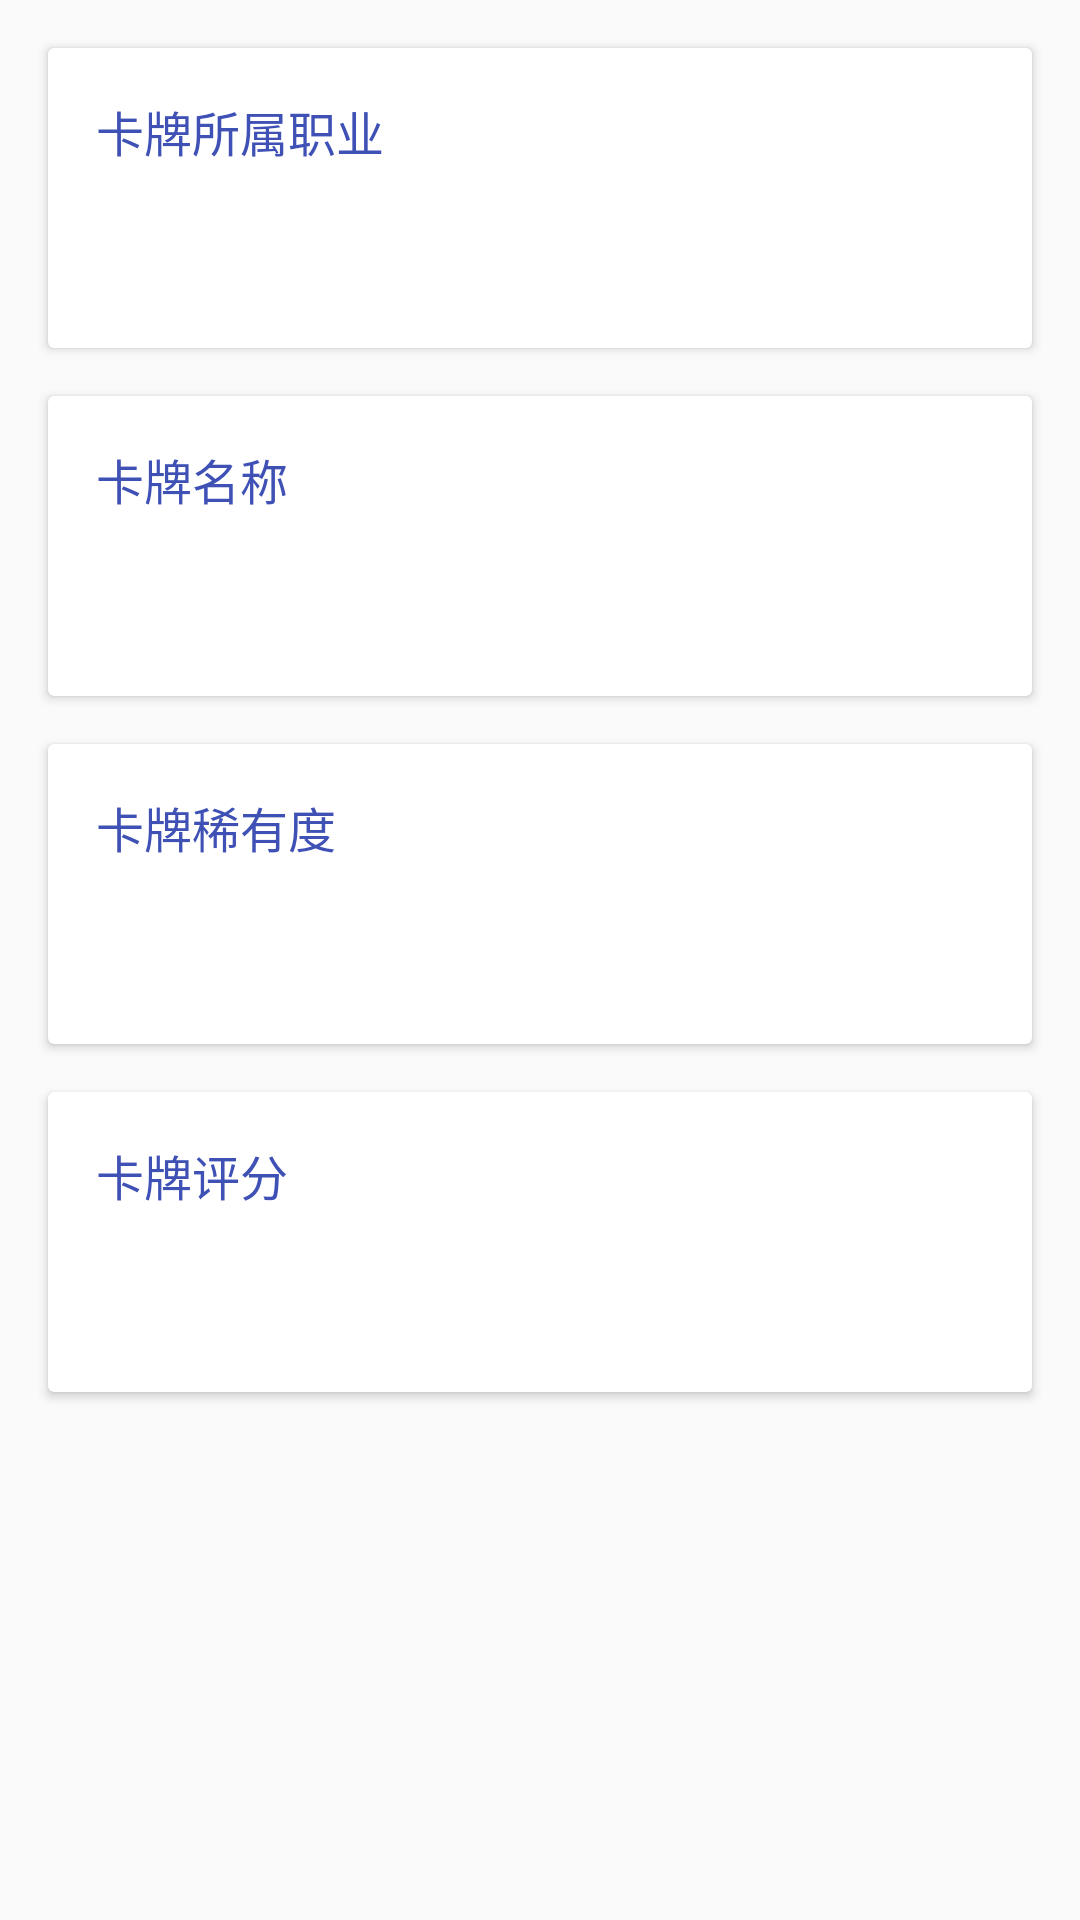

Android layout source for this screen:
<!-- AndroidManifest.xml: activity theme AppTheme.NoActionBar -->
<!-- res/layout/activity_card_detail.xml -->
<?xml version="1.0" encoding="utf-8"?>
<android.support.constraint.ConstraintLayout xmlns:android="http://schemas.android.com/apk/res/android"
                                             xmlns:app="http://schemas.android.com/apk/res-auto"
                                             xmlns:tools="http://schemas.android.com/tools"
                                             android:orientation="vertical"
              android:layout_width="match_parent"
              android:layout_height="match_parent">

    <android.support.v7.widget.CardView
        android:id="@+id/profession_card"
        android:layout_width="0dp"
        android:layout_height="100dp"
        android:layout_marginLeft="16dp"
        android:layout_marginRight="16dp"
        android:layout_marginTop="16dp"
        app:layout_constraintLeft_toLeftOf="parent"
        app:layout_constraintRight_toRightOf="parent"
        app:layout_constraintTop_toTopOf="parent"
        android:layout_marginStart="16dp"
        android:layout_marginEnd="16dp">

        <android.support.constraint.ConstraintLayout
            android:layout_width="match_parent"
            android:layout_height="match_parent">

            <TextView
                android:id="@+id/profession"
                android:layout_width="wrap_content"
                android:layout_height="wrap_content"
                android:layout_marginBottom="8dp"
                android:layout_marginLeft="8dp"
                android:layout_marginRight="8dp"
                android:layout_marginTop="8dp"
                app:layout_constraintBottom_toBottomOf="parent"
                app:layout_constraintLeft_toLeftOf="parent"
                app:layout_constraintRight_toRightOf="parent"
                app:layout_constraintTop_toTopOf="parent"
                tools:text="@string/druid"
                android:layout_marginStart="8dp"
                android:layout_marginEnd="8dp"/>

            <TextView
                android:id="@+id/profession_txt"
                android:layout_width="wrap_content"
                android:textSize="16sp"
                android:textColor="@color/theme_primary"
                android:layout_height="wrap_content"
                android:layout_marginStart="16dp"
                android:layout_marginTop="16dp"
                android:text="@string/profession"
                app:layout_constraintLeft_toLeftOf="parent"
                app:layout_constraintTop_toTopOf="parent"/>

        </android.support.constraint.ConstraintLayout>


    </android.support.v7.widget.CardView>

    <android.support.v7.widget.CardView
        android:id="@+id/name_card"
        android:layout_width="0dp"
        android:layout_height="100dp"
        android:layout_marginLeft="16dp"
        android:layout_marginRight="16dp"
        android:layout_marginTop="16dp"
        app:layout_constraintLeft_toLeftOf="parent"
        app:layout_constraintRight_toRightOf="parent"
        android:layout_marginStart="16dp"
        android:layout_marginEnd="16dp"
        app:layout_constraintTop_toBottomOf="@+id/profession_card">

        <android.support.constraint.ConstraintLayout
            android:layout_width="match_parent"
            android:layout_height="match_parent">

            <TextView
                android:id="@+id/name"
                android:layout_width="wrap_content"
                android:layout_height="wrap_content"
                android:layout_marginBottom="8dp"
                android:layout_marginLeft="8dp"
                android:layout_marginRight="8dp"
                android:layout_marginTop="8dp"
                app:layout_constraintBottom_toBottomOf="parent"
                app:layout_constraintLeft_toLeftOf="parent"
                app:layout_constraintRight_toRightOf="parent"
                app:layout_constraintTop_toTopOf="parent"
                tools:text="@string/druid"
                android:layout_marginStart="8dp"
                android:layout_marginEnd="8dp"/>

            <TextView
                android:id="@+id/name_txt"
                android:layout_width="wrap_content"
                android:layout_height="wrap_content"
                android:layout_marginStart="16dp"
                android:layout_marginTop="16dp"
                android:textSize="16sp"
                android:textColor="@color/theme_primary"
                android:text="@string/card_name"
                app:layout_constraintLeft_toLeftOf="parent"
                app:layout_constraintTop_toTopOf="parent"/>

        </android.support.constraint.ConstraintLayout>


    </android.support.v7.widget.CardView>

    <android.support.v7.widget.CardView
        android:id="@+id/rarity_card"
        android:layout_width="0dp"
        android:layout_height="100dp"
        android:layout_marginLeft="16dp"
        android:layout_marginRight="16dp"
        android:layout_marginTop="16dp"
        app:layout_constraintLeft_toLeftOf="parent"
        app:layout_constraintRight_toRightOf="parent"
        android:layout_marginStart="16dp"
        android:layout_marginEnd="16dp"
        app:layout_constraintTop_toBottomOf="@+id/name_card">

        <android.support.constraint.ConstraintLayout
            android:layout_width="match_parent"
            android:layout_height="match_parent">

            <TextView
                android:id="@+id/rarity"
                android:layout_width="wrap_content"
                android:layout_height="wrap_content"
                android:layout_marginBottom="8dp"
                android:layout_marginLeft="8dp"
                android:layout_marginRight="8dp"
                android:layout_marginTop="8dp"
                app:layout_constraintBottom_toBottomOf="parent"
                app:layout_constraintLeft_toLeftOf="parent"
                app:layout_constraintRight_toRightOf="parent"
                app:layout_constraintTop_toTopOf="parent"
                tools:text="@string/druid"
                android:layout_marginStart="8dp"
                android:layout_marginEnd="8dp"/>

            <TextView
                android:id="@+id/rarity_txt"
                android:layout_width="wrap_content"
                android:layout_height="wrap_content"
                android:layout_marginStart="16dp"
                android:textSize="16sp"
                android:textColor="@color/theme_primary"
                android:layout_marginTop="16dp"
                android:text="@string/card_rarity"
                app:layout_constraintLeft_toLeftOf="parent"
                app:layout_constraintTop_toTopOf="parent"/>

        </android.support.constraint.ConstraintLayout>


    </android.support.v7.widget.CardView>

    <android.support.v7.widget.CardView
        android:id="@+id/score_card"
        android:layout_width="0dp"
        android:layout_height="100dp"
        android:layout_marginLeft="16dp"
        android:layout_marginRight="16dp"
        android:layout_marginTop="16dp"
        app:layout_constraintLeft_toLeftOf="parent"
        app:layout_constraintRight_toRightOf="parent"
        android:layout_marginStart="16dp"
        android:layout_marginEnd="16dp"
        app:layout_constraintTop_toBottomOf="@+id/rarity_card">

        <android.support.constraint.ConstraintLayout
            android:layout_width="match_parent"
            android:layout_height="match_parent">

            <TextView
                android:id="@+id/score"
                android:layout_width="wrap_content"
                android:layout_height="wrap_content"
                android:layout_marginBottom="8dp"
                android:layout_marginLeft="8dp"
                android:layout_marginRight="8dp"
                android:layout_marginTop="8dp"
                app:layout_constraintBottom_toBottomOf="parent"
                app:layout_constraintLeft_toLeftOf="parent"
                app:layout_constraintRight_toRightOf="parent"
                app:layout_constraintTop_toTopOf="parent"
                android:textSize="24sp"
                android:textColor="@color/title_text_color"
                tools:text="87"
                android:layout_marginStart="8dp"
                android:layout_marginEnd="8dp"/>

            <TextView
                android:id="@+id/score_txt"
                android:layout_width="wrap_content"
                android:layout_height="wrap_content"
                android:layout_marginStart="16dp"
                android:layout_marginTop="16dp"
                android:textSize="16sp"
                android:textColor="@color/theme_primary"
                android:text="@string/card_appraise"
                app:layout_constraintLeft_toLeftOf="parent"
                app:layout_constraintTop_toTopOf="parent"/>

        </android.support.constraint.ConstraintLayout>


    </android.support.v7.widget.CardView>

</android.support.constraint.ConstraintLayout>
<!-- resources referenced by this layout -->
<resources>
  <color name="theme_primary">@color/colorPrimary</color>
  <color name="title_text_color">#424242</color>
  <string name="card_appraise">卡牌评分</string>
  <string name="card_name">卡牌名称</string>
  <string name="card_rarity">卡牌稀有度</string>
  <string name="druid">德鲁伊</string>
  <string name="profession">卡牌所属职业</string>
  <style name="AppTheme.NoActionBar">
          <item name="windowActionBar">false</item>
          <item name="windowNoTitle">true</item>
      </style>
  <color name="colorPrimary">#3F51B5</color>
</resources>
